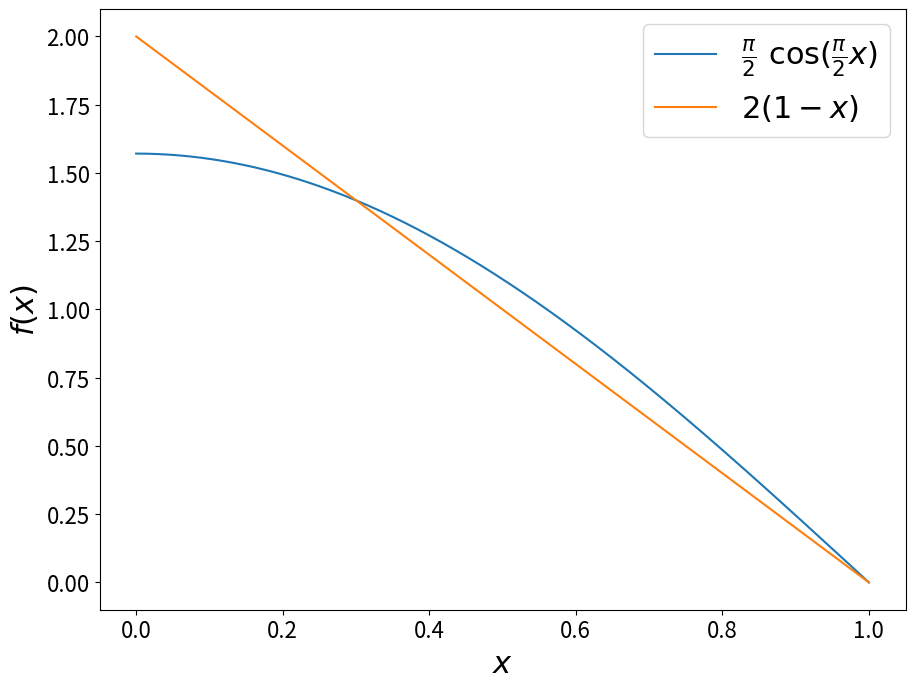

Source code (Python):
from math import pi, sqrt
import numpy as np
import matplotlib
import matplotlib.pyplot as plt

x=np.linspace(0, 1, 1000)
f1=(pi/2) * np.cos(pi/2 * x)
f2=2*(1-x)

plt.figure(figsize=[10.4, 7.8]) #deafult (6.4,4.8)
plt.xlabel('$x$', fontsize=22)
plt.ylabel('$f(x)$', fontsize=22)
plt.xticks(fontsize=16)
plt.yticks(fontsize=16)
plt.plot(x, f1, label='$\\frac{\pi}{2} \\ \cos(\\frac{\pi}{2} x)$')
plt.plot(x, f2, label='$2(1-x)$')
plt.legend(fontsize=22, loc='best')
plt.savefig('d(x).png')
